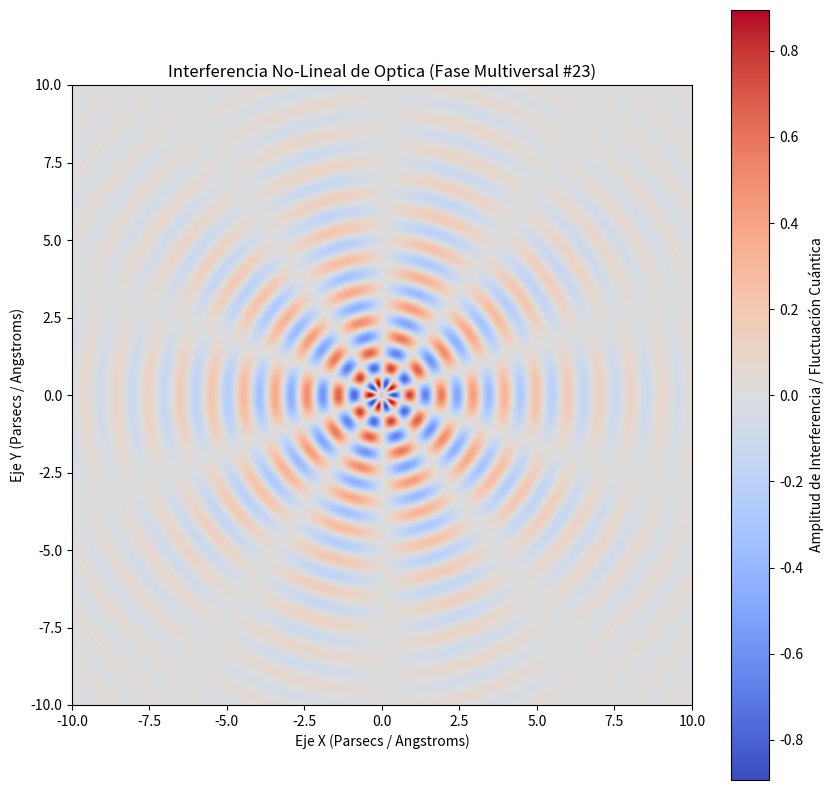

Write Python code to recreate this figure.
%matplotlib inline
# Simulación Multiversal: Optica - Variante 23
import numpy as np
import matplotlib.pyplot as plt

# Parámetros Físicos No-Lineales
omega_1 = 6.145
omega_2 = 5.061
lambda_decay = 0.285
phase_shift = 2.307

x = np.linspace(-10, 10, 800)
y = np.linspace(-10, 10, 800)
X, Y = np.meshgrid(x, y)

# Dinámica de Fluidos / Campos Tensor-Escalares (Fase Multiversal)
R = np.sqrt(X**2 + Y**2) + 1e-5
Z = (np.sin(omega_1 * R + phase_shift) * np.cos(omega_2 * np.arctan2(Y, X))) * np.exp(-lambda_decay * R)

plt.figure(figsize=(10, 10))
plt.imshow(Z, cmap='coolwarm', extent=[-10, 10, -10, 10], origin='lower')
plt.colorbar(label='Amplitud de Interferencia / Fluctuación Cuántica')
plt.title(r'Interferencia No-Lineal de Optica (Fase Multiversal #23)')
plt.xlabel('Eje X (Parsecs / Angstroms)')
plt.ylabel('Eje Y (Parsecs / Angstroms)')
plt.show()
